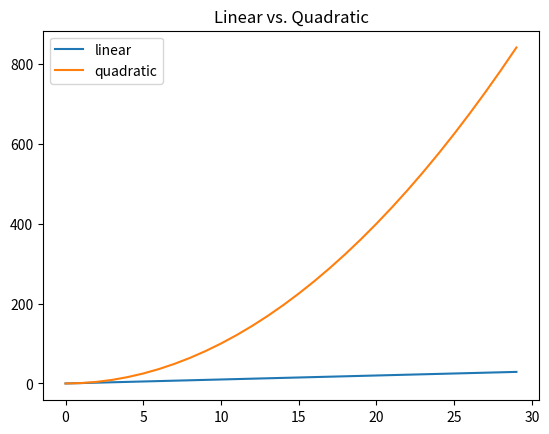
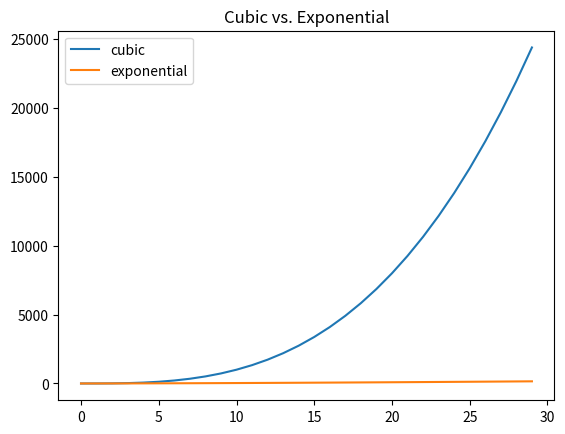

Write Python code to recreate these figures, in order.
#!/usr/bin/env python3
# -*- coding: utf-8 -*-
"""
Created on Sat May 11 18:41:20 2024

[redacted]
"""

import matplotlib.pyplot as plt

"""ADDING MORE DOCUMENTATION"""

""" can add a legend that identifies each plot """

mySamples = []
myLinear = []
myQuadratic = []
myCubic = []
myExponential = []


for i in range(0, 30):
    mySamples.append(i)
    myLinear.append(i)
    myQuadratic.append(i**2)
    myCubic.append(i**3)
    myExponential.append(i**1.5)
    
    
plt.figure('lin quad')
plt.clf()
"""label each plot"""
plt.plot(mySamples, myLinear, label = 'linear')
plt.plot(mySamples, myQuadratic, label = 'quadratic')
"""can specify a location"""
plt.legend(loc = 'upper left')
plt.title('Linear vs. Quadratic')


plt.figure('cube exp')
plt.clf()
plt.plot(mySamples, myCubic, label = 'cubic')
plt.plot(mySamples, myExponential, label = 'exponential')
plt.legend()
plt.title('Cubic vs. Exponential')


    

